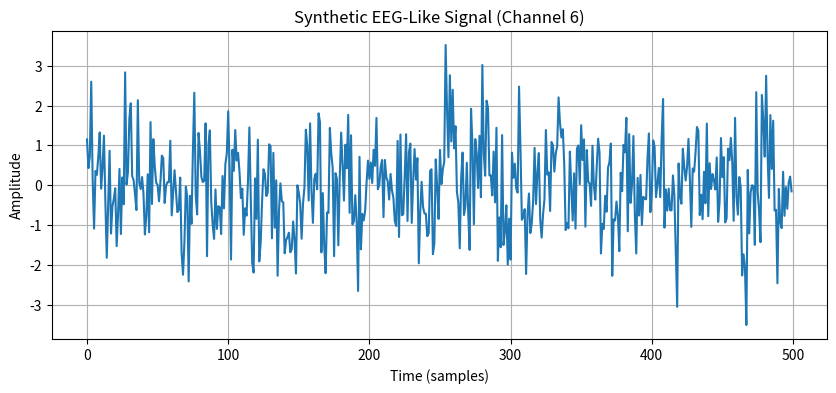

The script that saved this image:
import numpy as np
import matplotlib.pyplot as plt

def generate_eeg_data(num_channels, num_samples, sampling_rate=1000):

    # Step 1: Generate Gaussian noise
    num_channels = 128
    num_samples = 500
    gaussian_noise = np.random.normal(0, 1, size=(num_channels, num_samples))

    # Example: Add a sinusoidal oscillation to each channel
    sampling_rate = 1000  # Assuming a 1000 Hz sampling rate for EEG
    frequency = 40  # Frequency of the oscillation (in Hz)
    time = np.arange(num_samples) / sampling_rate
    amplitude = 0.5  # Adjust the amplitude as needed
    eeg_data = gaussian_noise + amplitude * np.sin(2 * np.pi * frequency * time)


    return eeg_data

# Generate EEG-like data
num_channels = 128
num_samples = 500
eeg_data = generate_eeg_data(num_channels, num_samples)
print(eeg_data.shape)
# Plot a sample channel
channel_to_plot = 5
plt.figure(figsize=(10, 4))
plt.plot(eeg_data[channel_to_plot])
plt.title(f"Synthetic EEG-Like Signal (Channel {channel_to_plot + 1})")
plt.xlabel("Time (samples)")
plt.ylabel("Amplitude")
plt.grid(True)
plt.show()